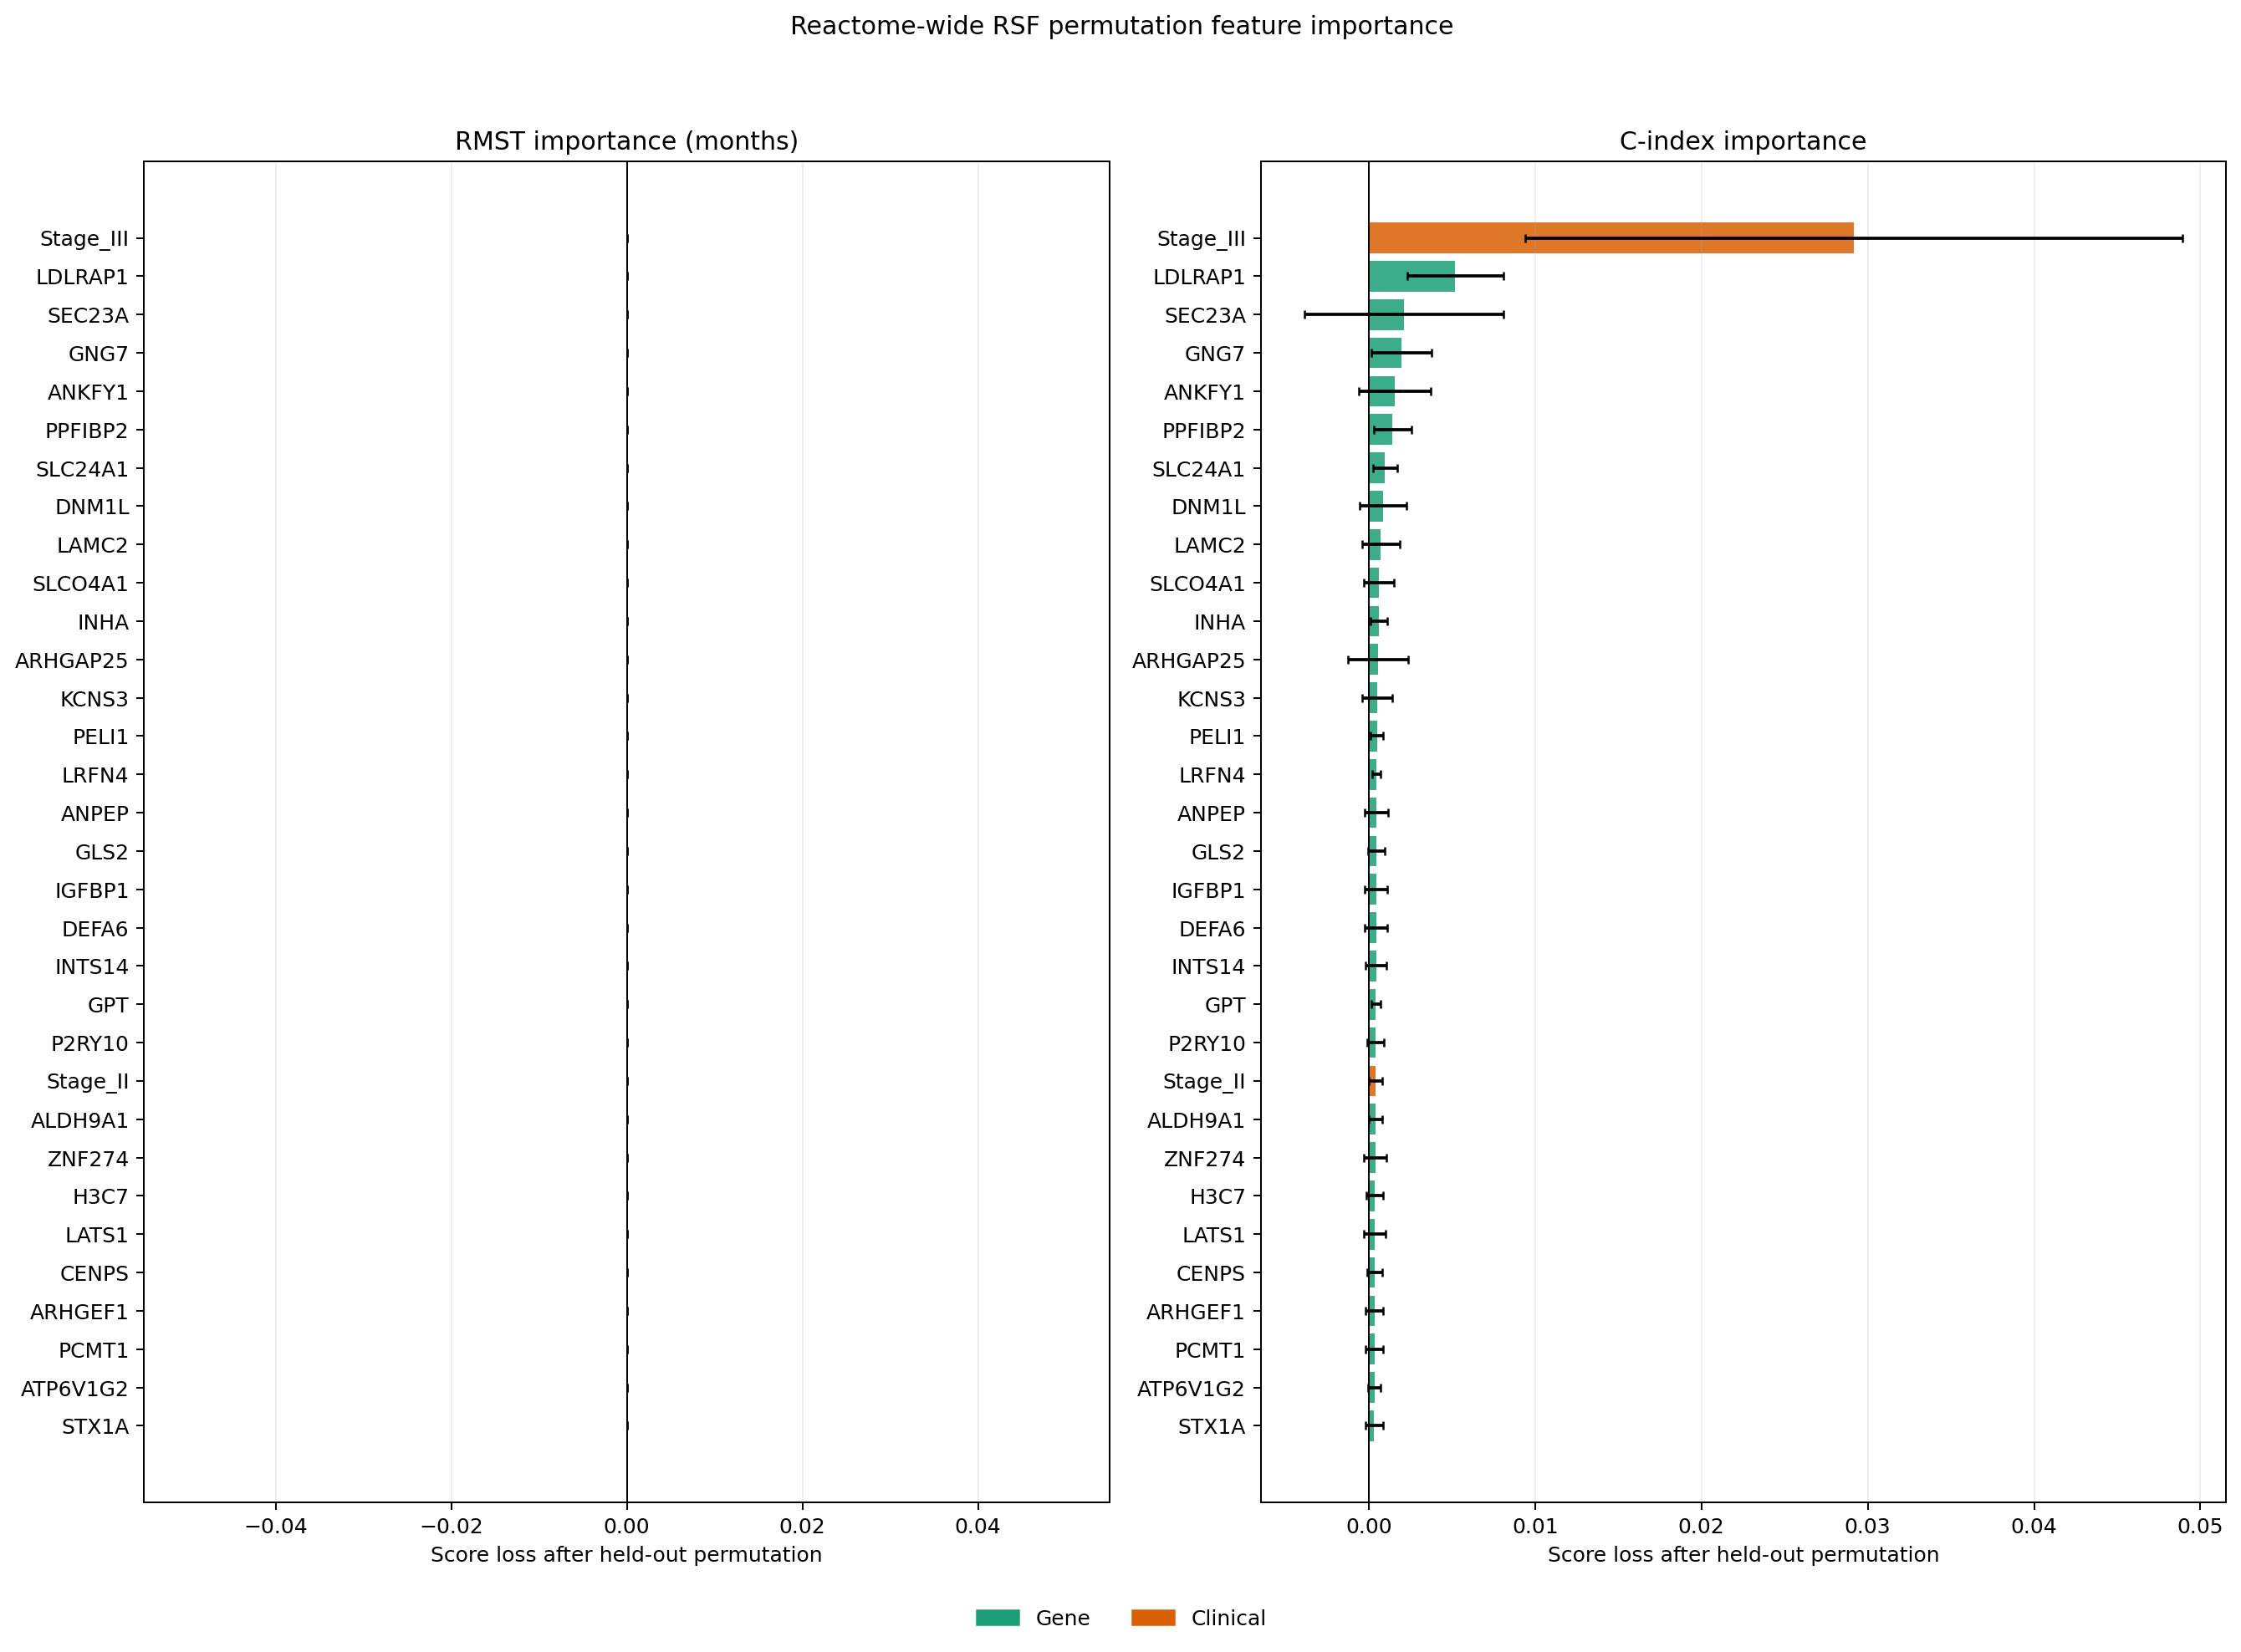

Data behind this chart, as committed beside it:
overall_rank, feature, feature_type, rmst_importance_mean_months, rmst_importance_sd_months, cindex_importance_mean, cindex_importance_sd, split_used_fold_fraction, gene_rank
1, Stage_III, clinical, 0.0, 0.0, 0.02917, 0.01975, 1.0, 
2, LDLRAP1, gene, 0.0, 0.0, 0.005203, 0.002874, 1.0, 1
3, SEC23A, gene, 0.0, 0.0, 0.002106, 0.005967, 1.0, 2
4, GNG7, gene, 0.0, 0.0, 0.001954, 0.001823, 1.0, 3
5, ANKFY1, gene, 0.0, 0.0, 0.001553, 0.002154, 1.0, 4
6, PPFIBP2, gene, 0.0, 0.0, 0.001437, 0.001109, 1.0, 5
7, SLC24A1, gene, 0.0, 0.0, 0.0009697, 0.0007371, 1.0, 6
8, DNM1L, gene, 0.0, 0.0, 0.0008543, 0.001412, 1.0, 7
9, LAMC2, gene, 0.0, 0.0, 0.0007322, 0.001146, 1.0, 8
10, SLCO4A1, gene, 0.0, 0.0, 0.000625, 0.00091, 0.6667, 9
11, INHA, gene, 0.0, 0.0, 0.0006167, 0.0005183, 0.6667, 10
12, ARHGAP25, gene, 0.0, 0.0, 0.0005567, 0.001826, 0.6667, 11
13, KCNS3, gene, 0.0, 0.0, 0.0005088, 0.0009211, 0.6667, 12
14, PELI1, gene, 0.0, 0.0, 0.0004856, 0.0003929, 0.6667, 13
15, LRFN4, gene, 0.0, 0.0, 0.0004642, 0.0002456, 1.0, 14
16, ANPEP, gene, 0.0, 0.0, 0.0004551, 0.0006805, 0.6667, 15
17, GLS2, gene, 0.0, 0.0, 0.000451, 0.0005038, 0.6667, 16
18, IGFBP1, gene, 0.0, 0.0, 0.0004411, 0.0006886, 1.0, 17
19, DEFA6, gene, 0.0, 0.0, 0.000437, 0.0006775, 0.3333, 18
20, INTS14, gene, 0.0, 0.0, 0.0004326, 0.0006421, 0.6667, 19
21, GPT, gene, 0.0, 0.0, 0.0004269, 0.0002777, 1.0, 20
22, P2RY10, gene, 0.0, 0.0, 0.0004147, 0.0004917, 0.6667, 21
23, Stage_II, clinical, 0.0, 0.0, 0.0004052, 0.0003803, 1.0, 
24, ALDH9A1, gene, 0.0, 0.0, 0.0003995, 0.0004005, 1.0, 22
25, ZNF274, gene, 0.0, 0.0, 0.0003878, 0.0006841, 0.3333, 23
26, H3C7, gene, 0.0, 0.0, 0.0003617, 0.0004872, 0.6667, 24
27, LATS1, gene, 0.0, 0.0, 0.000357, 0.0006544, 0.3333, 25
28, CENPS, gene, 0.0, 0.0, 0.0003484, 0.0004558, 1.0, 26
29, ARHGEF1, gene, 0.0, 0.0, 0.0003445, 0.0005313, 0.3333, 27
30, PCMT1, gene, 0.0, 0.0, 0.0003324, 0.0005085, 0.3333, 28
31, ATP6V1G2, gene, 0.0, 0.0, 0.0003313, 0.0003605, 0.6667, 29
32, STX1A, gene, 0.0, 0.0, 0.0003294, 0.0005134, 0.6667, 30
33, EIF3B, gene, 0.0, 0.0, 0.0003232, 0.0005215, 0.3333, 31
34, PYGL, gene, 0.0, 0.0, 0.0003179, 0.0003527, 0.6667, 32
35, GAL, gene, 0.0, 0.0, 0.0003148, 0.0004756, 0.6667, 33
36, PRIM2, gene, 0.0, 0.0, 0.0003058, 0.0006662, 0.6667, 34
37, SELL, gene, 0.0, 0.0, 0.0003016, 0.0006358, 0.3333, 35
38, DPYSL2, gene, 0.0, 0.0, 0.0002924, 0.0004887, 0.3333, 36
39, BBC3, gene, 0.0, 0.0, 0.0002904, 0.0003362, 0.6667, 37
40, ANKLE2, gene, 0.0, 0.0, 0.0002892, 0.0004732, 0.6667, 38
41, ZKSCAN4, gene, 0.0, 0.0, 0.0002862, 0.0004388, 0.3333, 39
42, CAVIN1, gene, 0.0, 0.0, 0.0002831, 0.0004259, 0.3333, 40
43, MDM4, gene, 0.0, 0.0, 0.0002819, 0.0004231, 0.3333, 41
44, DNMT3B, gene, 0.0, 0.0, 0.0002739, 0.0004389, 0.3333, 42
45, BACE1, gene, 0.0, 0.0, 0.0002723, 0.0006228, 0.6667, 43
46, MATN4, gene, 0.0, 0.0, 0.0002686, 0.0003346, 0.6667, 44
47, DCLRE1B, gene, 0.0, 0.0, 0.0002679, 0.0004008, 0.6667, 45
48, HLA-DRB1, gene, 0.0, 0.0, 0.0002678, 0.0004062, 0.3333, 46
49, IKBKB, gene, 0.0, 0.0, 0.000267, 0.0003261, 0.6667, 47
50, VANGL1, gene, 0.0, 0.0, 0.0002651, 0.0002807, 0.6667, 48
51, CPS1, gene, 0.0, 0.0, 0.0002647, 0.0004401, 0.3333, 49
52, ZNF266, gene, 0.0, 0.0, 0.0002634, 0.0004444, 0.6667, 50
53, FZD4, gene, 0.0, 0.0, 0.0002607, 0.0002121, 0.6667, 51
54, BRCA2, gene, 0.0, 0.0, 0.0002554, 0.0004999, 0.3333, 52
55, KCNK13, gene, 0.0, 0.0, 0.0002506, 0.0004151, 0.3333, 53
56, CD19, gene, 0.0, 0.0, 0.0002491, 0.0004006, 0.3333, 54
57, GPLD1, gene, 0.0, 0.0, 0.0002491, 0.000378, 0.3333, 55
58, SETD1B, gene, 0.0, 0.0, 0.0002485, 0.000306, 1.0, 56
59, CYP2R1, gene, 0.0, 0.0, 0.0002465, 0.0002271, 1.0, 57
60, CBS, gene, 0.0, 0.0, 0.0002462, 0.0004634, 0.3333, 58
... 8,606 more rows
